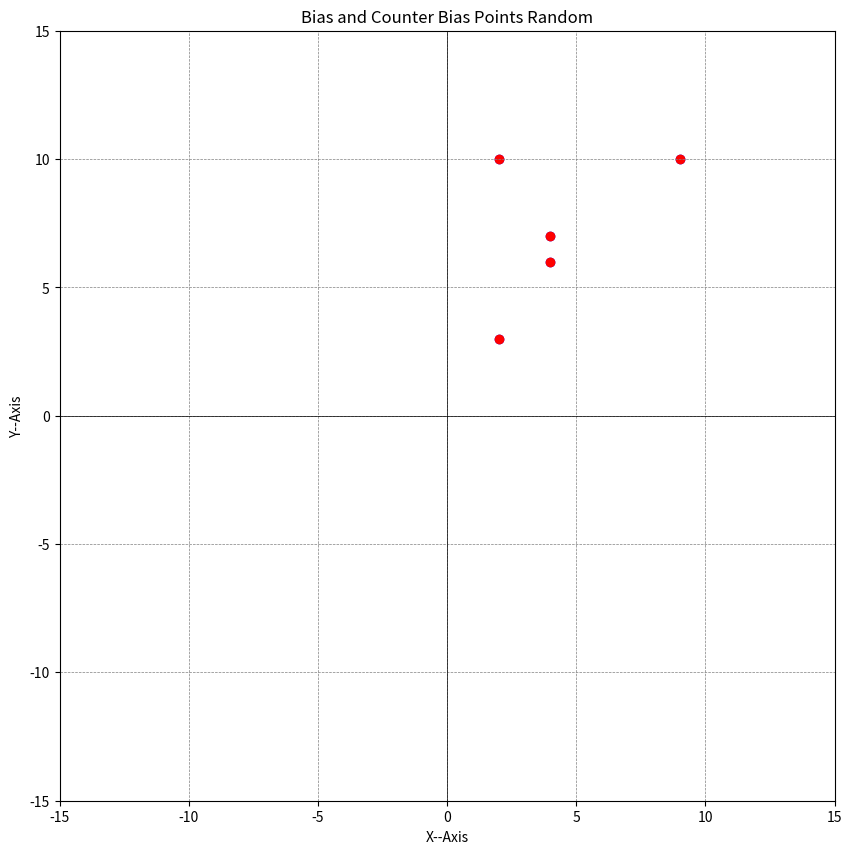

Reproduce this figure in Python.
#// Using Jupyter for viewing compilator for Java
import matplotlib.pyplot as plt 
import numpy as np
import random,string

#// Bias generate random points
def genpoints(num_points=4, limit=10):
    points= [(random.randint(1, limit), random.randint(1, limit)) for i in range (num_points)]
    return points

#// Num bias-counterb pairs (from 4-20 seems ok )
num_pairs = random.randint (4, 20)

#// Random Bias Points call
bias_points = genpoints(num_pairs)

#//Unpack the list (x and y)
bias_x, bias_y = zip(*bias_points)
counter_bias_x = [x for x in bias_x]
counter_bias_y = [y for y in bias_y]

#// Plotting the info in diagram
plt.figure(figsize=(10, 10))
plt.axhline(0, color="Black", linewidth = 0.5)
plt.axvline(0, color="Black", linewidth = 0.5)

#// Grid to make it look nice and clear
plt.grid(color= "gray", linestyle = "--", linewidth = 0.5)

#//Plot BIAS red and blue  (CounterB and Bias)
plt.scatter(counter_bias_x, counter_bias_y, color = "blue", label = "Bias Point")
plt.scatter(bias_x, bias_y, color = "red", label = "Counter Bias Points")

#// Set Axis Limits and the Labels
plt.xlim(-15, 15)
plt.ylim(-15, 15)
plt.xlabel("X--Axis")
plt.ylabel("Y--Axis")
plt.title("Bias and Counter Bias Points Random")
plt.legend


#// Make a png to show BIAS Visualisation in a picture 
plt.savefig("bias_visual.png")
plt.show()
